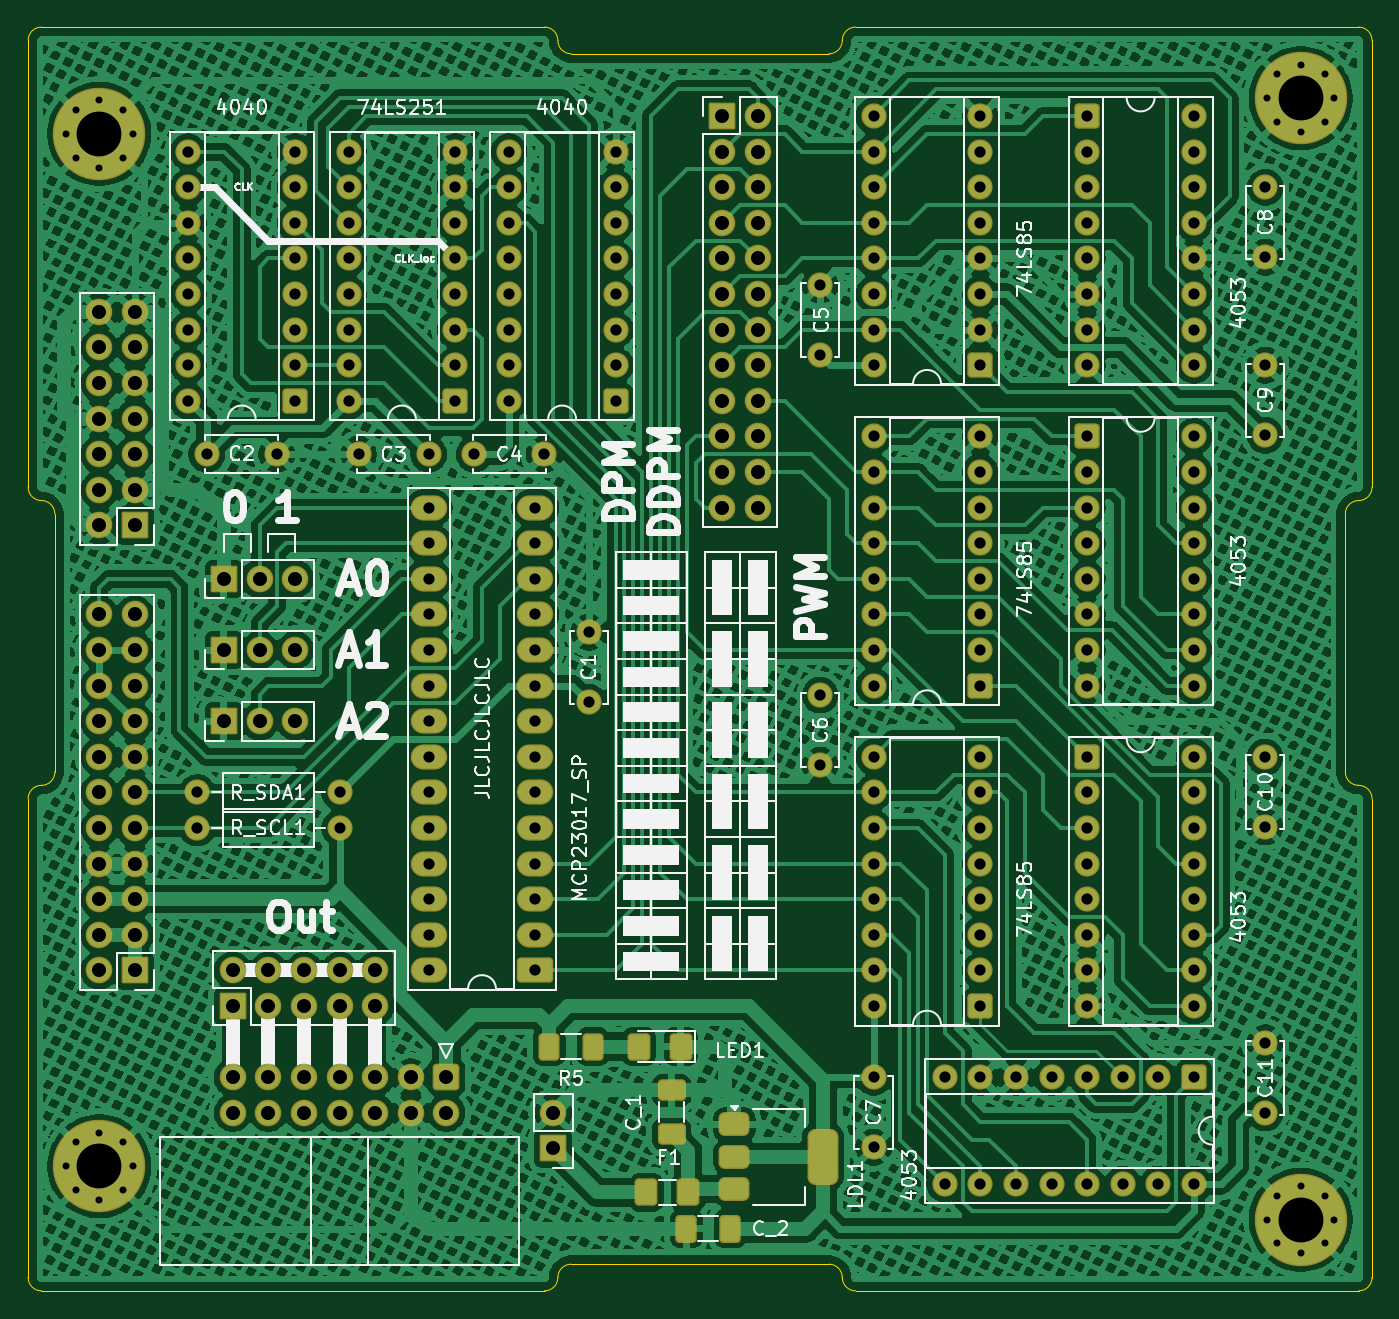
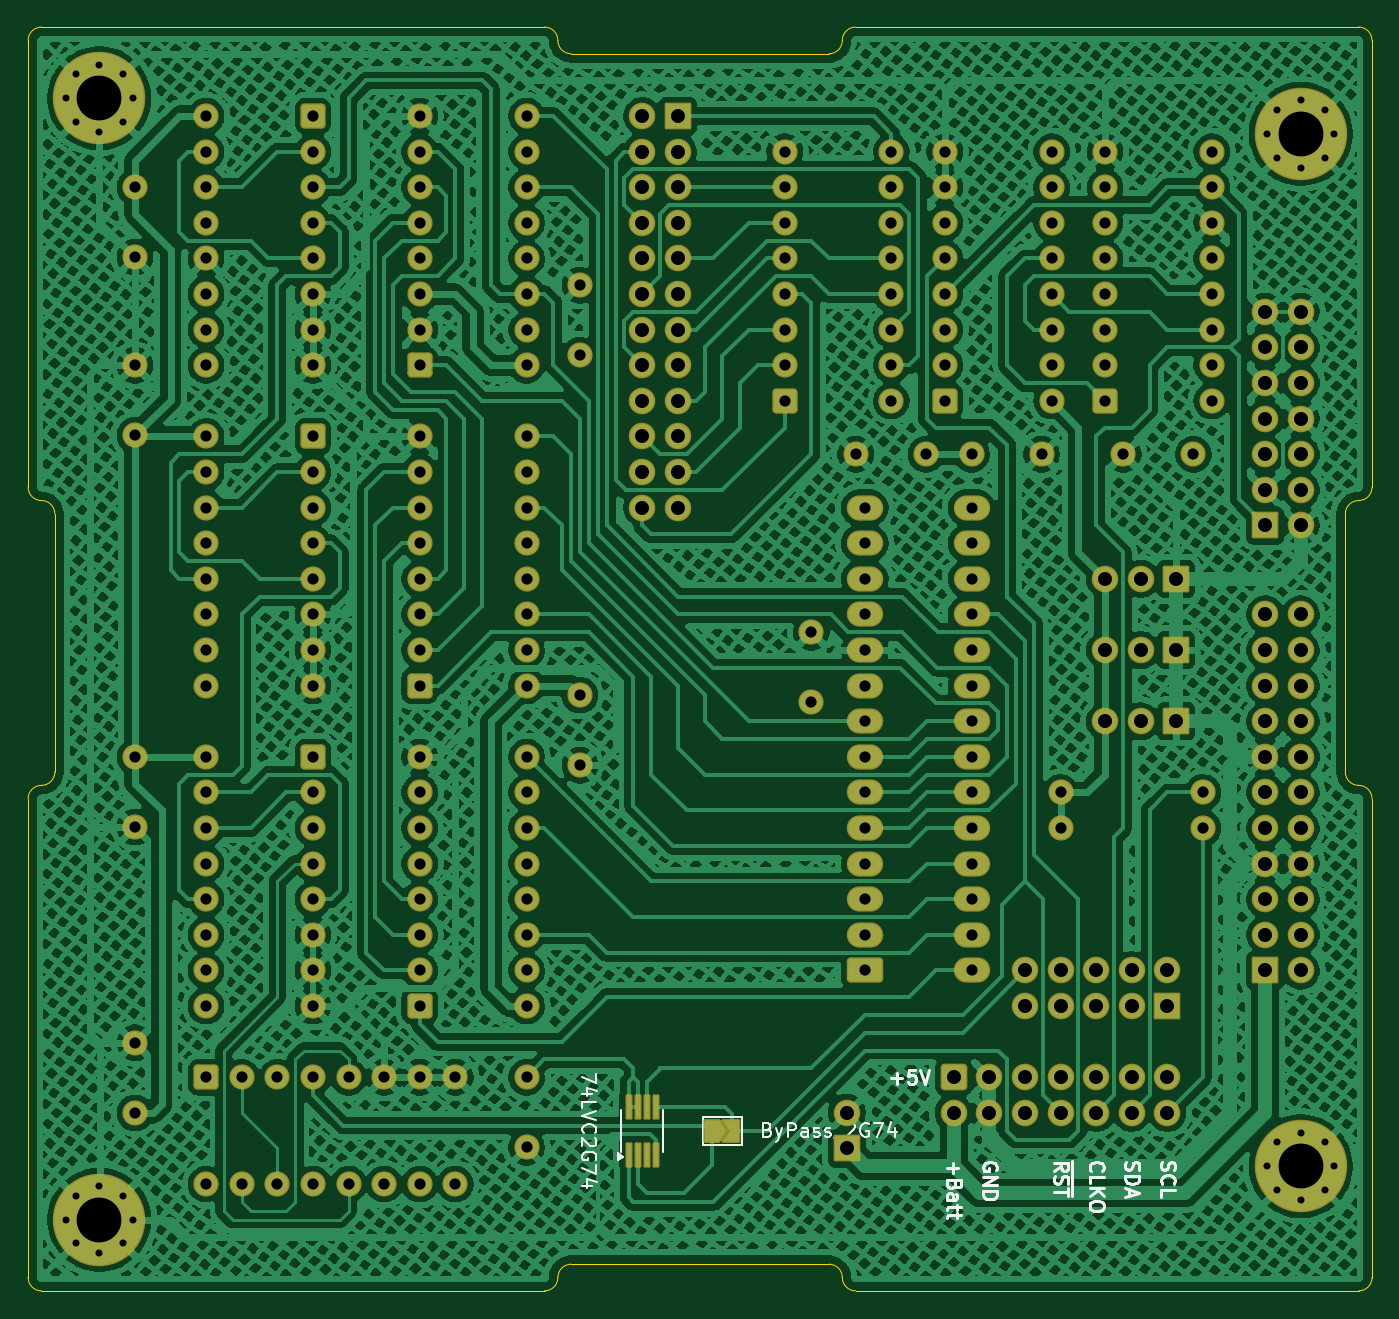
Circuit board: 11 layer files. Board 95.9 x 90.2 mm.
- bottom_copper: DistributedPulseModulation-B_Cu.gbl (1197555 bytes)
- bottom_mask: DistributedPulseModulation-B_Mask.gbs (12717 bytes)
- paste: DistributedPulseModulation-B_Paste.gbp (763 bytes)
- bottom_silk: DistributedPulseModulation-B_Silkscreen.gbo (33989 bytes)
- outline: DistributedPulseModulation-Edge_Cuts.gm1 (2753 bytes)
- top_copper: DistributedPulseModulation-F_Cu.gtl (1151336 bytes)
- top_mask: DistributedPulseModulation-F_Mask.gts (12464 bytes)
- paste: DistributedPulseModulation-F_Paste.gtp (2237 bytes)
- top_silk: DistributedPulseModulation-F_Silkscreen.gto (117278 bytes)
- drill: DistributedPulseModulation-NPTH.drl (281 bytes)
- drill: DistributedPulseModulation-PTH.drl (6026 bytes)

=== bottom_copper: DistributedPulseModulation-B_Cu.gbl (1197555 bytes, source omitted) ===
=== bottom_mask: DistributedPulseModulation-B_Mask.gbs (12717 bytes, source omitted) ===
=== paste: DistributedPulseModulation-B_Paste.gbp ===
G04 #@! TF.GenerationSoftware,KiCad,Pcbnew,9.0.1*
G04 #@! TF.CreationDate,2025-04-25T23:35:10+02:00*
G04 #@! TF.ProjectId,DistributedPulseModulation,44697374-7269-4627-9574-656450756c73,rev?*
G04 #@! TF.SameCoordinates,Original*
G04 #@! TF.FileFunction,Paste,Bot*
G04 #@! TF.FilePolarity,Positive*
%FSLAX46Y46*%
G04 Gerber Fmt 4.6, Leading zero omitted, Abs format (unit mm)*
G04 Created by KiCad (PCBNEW 9.0.1) date 2025-04-25 23:35:10*
%MOMM*%
%LPD*%
G01*
G04 APERTURE LIST*
%ADD10R,0.240000X1.280000*%
G04 APERTURE END LIST*
D10*
X94320000Y-124890000D03*
X93670000Y-124890000D03*
X93020000Y-124890000D03*
X92370000Y-124890000D03*
X92370000Y-121490000D03*
X93020000Y-121490000D03*
X93670000Y-121490000D03*
X94320000Y-121490000D03*
M02*

=== bottom_silk: DistributedPulseModulation-B_Silkscreen.gbo (33989 bytes, source omitted) ===
=== outline: DistributedPulseModulation-Edge_Cuts.gm1 ===
G04 #@! TF.GenerationSoftware,KiCad,Pcbnew,9.0.1*
G04 #@! TF.CreationDate,2025-04-25T23:35:10+02:00*
G04 #@! TF.ProjectId,DistributedPulseModulation,44697374-7269-4627-9574-656450756c73,rev?*
G04 #@! TF.SameCoordinates,Original*
G04 #@! TF.FileFunction,Profile,NP*
%FSLAX46Y46*%
G04 Gerber Fmt 4.6, Leading zero omitted, Abs format (unit mm)*
G04 Created by KiCad (PCBNEW 9.0.1) date 2025-04-25 23:35:10*
%MOMM*%
%LPD*%
G01*
G04 APERTURE LIST*
G04 #@! TA.AperFunction,Profile*
%ADD10C,0.100000*%
G04 #@! TD*
G04 APERTURE END LIST*
D10*
X43179999Y-97599500D02*
X43179999Y-79184500D01*
X79070199Y-133667500D02*
G75*
G02*
X80022699Y-132714999I952501J0D01*
G01*
X99364799Y-45402500D02*
G75*
G02*
X100317299Y-44449999I952501J0D01*
G01*
X42227499Y-134620000D02*
G75*
G02*
X41275000Y-133667500I1J952500D01*
G01*
X43179999Y-97599500D02*
G75*
G02*
X42227499Y-98551999I-952499J0D01*
G01*
X41274999Y-45402500D02*
G75*
G02*
X42227499Y-44449999I952501J0D01*
G01*
X41274999Y-99504500D02*
G75*
G02*
X42227499Y-98551999I952501J0D01*
G01*
X42227499Y-78232000D02*
G75*
G02*
X43180000Y-79184500I1J-952500D01*
G01*
X99364799Y-45402500D02*
G75*
G02*
X98412299Y-46354999I-952499J0D01*
G01*
X80022699Y-46355000D02*
X98412299Y-46355000D01*
X136207499Y-98552000D02*
G75*
G02*
X135255000Y-97599500I1J952500D01*
G01*
X137159999Y-77279500D02*
X137159999Y-45402500D01*
X98412299Y-132715000D02*
G75*
G02*
X99364800Y-133667500I1J-952500D01*
G01*
X137159999Y-133667500D02*
X137159999Y-99504500D01*
X79070199Y-133667500D02*
G75*
G02*
X78117699Y-134619999I-952499J0D01*
G01*
X42227499Y-134620000D02*
X78117699Y-134620000D01*
X41274999Y-133667500D02*
X41274999Y-99504500D01*
X42227499Y-44450000D02*
X78117699Y-44450000D01*
X136207499Y-98552000D02*
G75*
G02*
X137160000Y-99504500I1J-952500D01*
G01*
X137159999Y-77279500D02*
G75*
G02*
X136207499Y-78231999I-952499J0D01*
G01*
X100317299Y-134620000D02*
G75*
G02*
X99364800Y-133667500I1J952500D01*
G01*
X135254999Y-97599500D02*
X135254999Y-79184500D01*
X78117699Y-44450000D02*
G75*
G02*
X79070200Y-45402500I1J-952500D01*
G01*
X80022699Y-46355000D02*
G75*
G02*
X79070200Y-45402500I1J952500D01*
G01*
X100317299Y-44450000D02*
X136207499Y-44450000D01*
X135254999Y-79184500D02*
G75*
G02*
X136207499Y-78231999I952501J0D01*
G01*
X137159999Y-133667500D02*
G75*
G02*
X136207499Y-134619999I-952499J0D01*
G01*
X100317299Y-134620000D02*
X136207499Y-134620000D01*
X80022699Y-132715000D02*
X98412299Y-132715000D01*
X41274999Y-77279500D02*
X41274999Y-45402500D01*
X136207499Y-44450000D02*
G75*
G02*
X137160000Y-45402500I1J-952500D01*
G01*
X42227499Y-78232000D02*
G75*
G02*
X41275000Y-77279500I1J952500D01*
G01*
M02*

=== top_copper: DistributedPulseModulation-F_Cu.gtl (1151336 bytes, source omitted) ===
=== top_mask: DistributedPulseModulation-F_Mask.gts (12464 bytes, source omitted) ===
=== paste: DistributedPulseModulation-F_Paste.gtp (2237 bytes, source withheld) ===
=== top_silk: DistributedPulseModulation-F_Silkscreen.gto (117278 bytes, source omitted) ===
=== drill: DistributedPulseModulation-NPTH.drl ===
M48
; DRILL file {KiCad 9.0.1} date 2025-04-25T23:35:21+0200
; FORMAT={-:-/ absolute / metric / decimal}
; #@! TF.CreationDate,2025-04-25T23:35:21+02:00
; #@! TF.GenerationSoftware,Kicad,Pcbnew,9.0.1
; #@! TF.FileFunction,NonPlated,1,2,NPTH
FMAT,2
METRIC
%
G90
G05
M30

=== drill: DistributedPulseModulation-PTH.drl (6026 bytes, source omitted) ===
